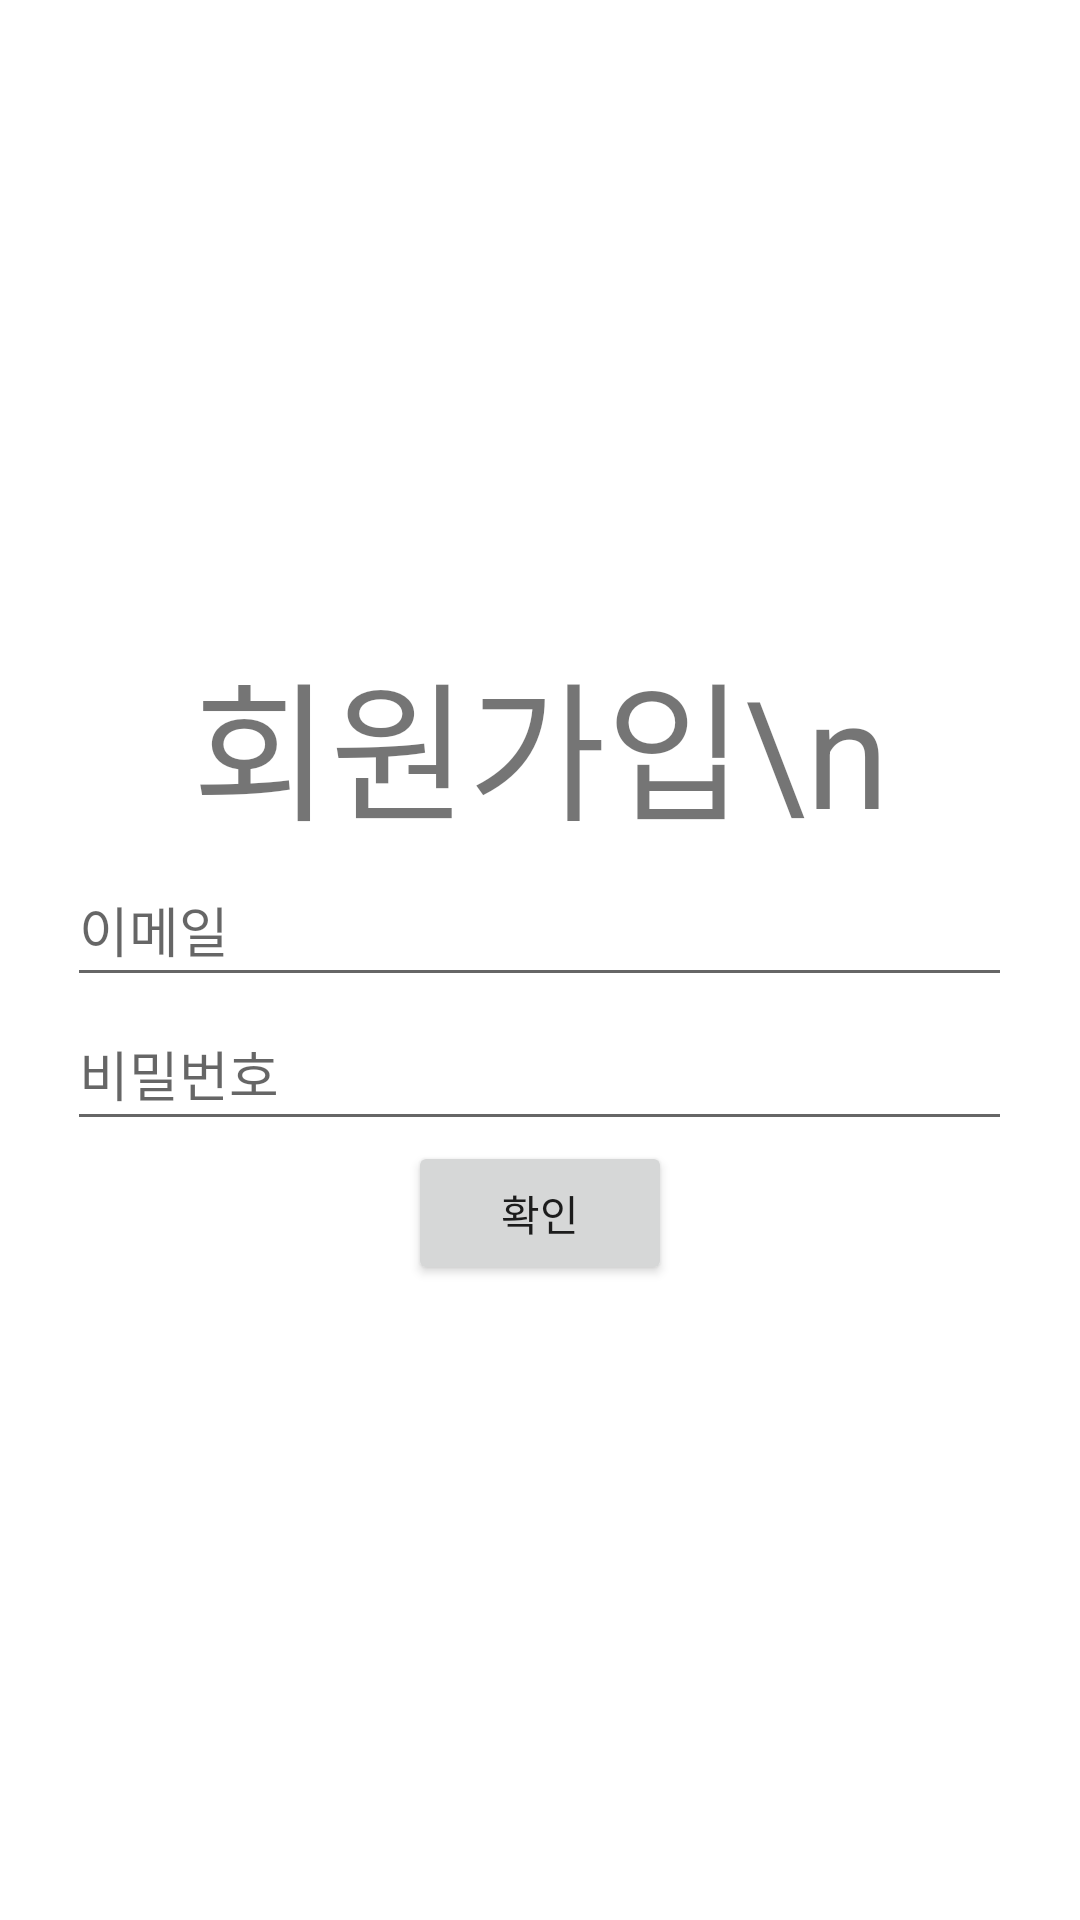

This screen was rendered from an Android layout file. Write that file and the resources it references.
<!-- AndroidManifest.xml: application theme Theme.FinalChat -->
<!-- res/layout/sing_up.xml -->
<?xml version="1.0" encoding="utf-8"?>
<LinearLayout xmlns:android="http://schemas.android.com/apk/res/android"
    xmlns:app="http://schemas.android.com/apk/res-auto"
    xmlns:tools="http://schemas.android.com/tools"
    android:layout_width="match_parent"
    android:layout_height="match_parent"
    android:gravity="center"
    android:orientation="vertical">

    <TextView
        android:id="@+id/textView7"
        android:layout_width="match_parent"
        android:layout_height="wrap_content"
        android:gravity="center"
        android:textSize="50dp"
        android:text="회원가입\n" />

    <EditText
        android:id="@+id/email"
        android:layout_width="wrap_content"
        android:layout_height="wrap_content"
        android:ems="15"
        android:hint="이메일"
        android:inputType="textPersonName"
        android:minHeight="48dp" />

    <EditText
        android:id="@+id/password"
        android:layout_width="wrap_content"
        android:layout_height="wrap_content"
        android:ems="15"
        android:hint="비밀번호"
        android:inputType="textPassword"
        android:minHeight="48dp" />

    <Button
        android:id="@+id/Registerbtn"
        android:layout_width="wrap_content"
        android:layout_height="wrap_content"
        android:layout_gravity="center"
        android:text="확인" />

</LinearLayout>
<!-- resources referenced by this layout -->
<resources>
  <style name="Theme.FinalChat" parent="Theme.MaterialComponents.DayNight.DarkActionBar">
          
          <item name="colorPrimary">@color/purple_500</item>
          <item name="colorPrimaryVariant">@color/purple_700</item>
          <item name="colorOnPrimary">@color/white</item>
          
          <item name="colorSecondary">@color/teal_200</item>
          <item name="colorSecondaryVariant">@color/teal_700</item>
          <item name="colorOnSecondary">@color/black</item>
          
          <item name="android:statusBarColor">?attr/colorPrimaryVariant</item>
          
      </style>
  <!-- not gathered from this repository: default colours our renderer supplied (Android Studio template values) -->
  <color name="purple_500">#FF6200EE</color>
  <color name="purple_700">#FF3700B3</color>
  <color name="teal_200">#FF03DAC5</color>
  <color name="teal_700">#FF018786</color>
  <color name="black">#FF000000</color>
  <color name="white">#FFFFFFFF</color>
</resources>
